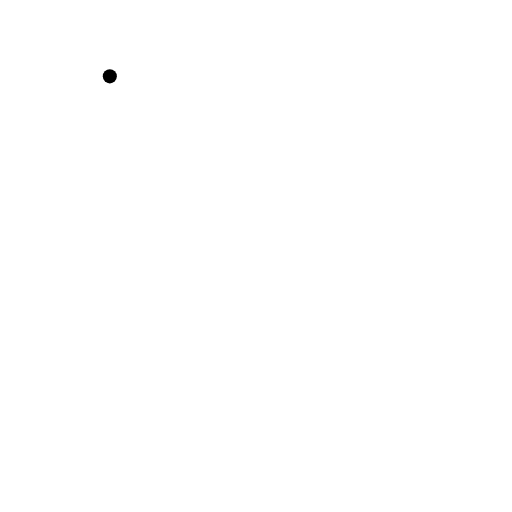
t = 0.00 s
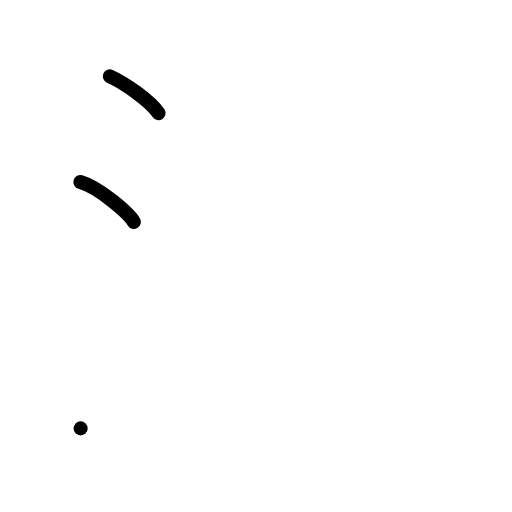
t = 2.00 s
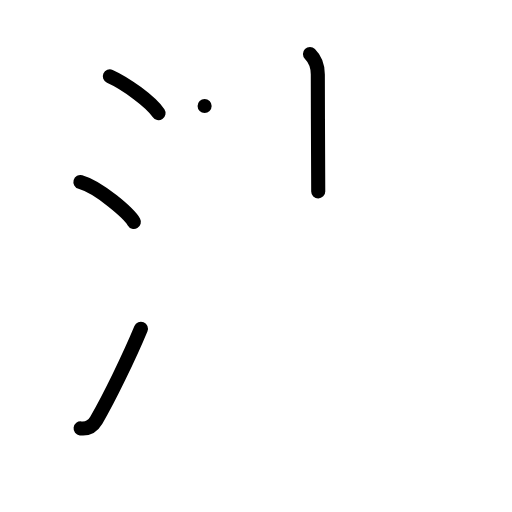
t = 4.00 s
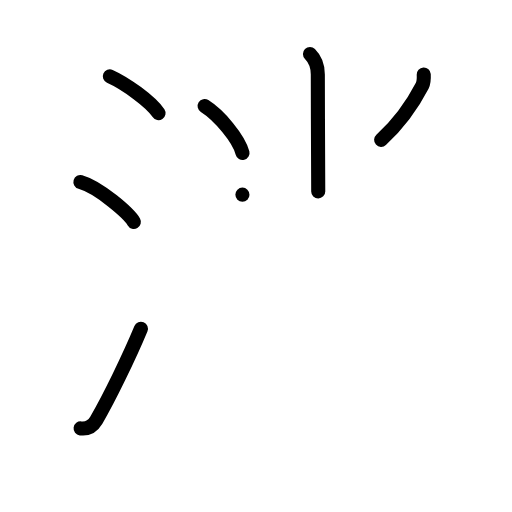
t = 6.00 s
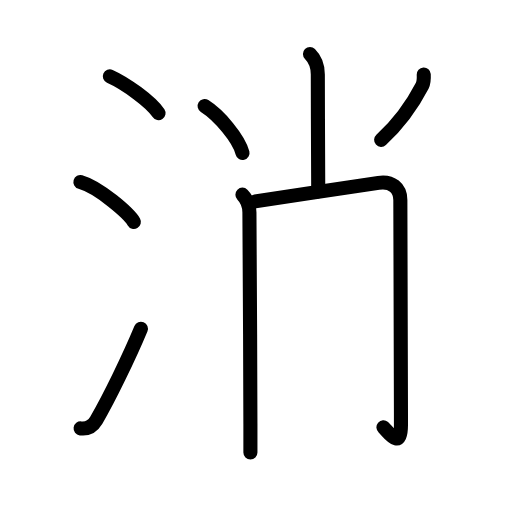
t = 7.88 s
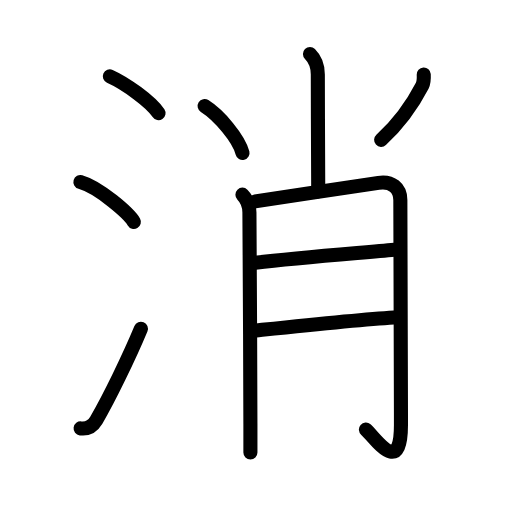
t = 10.00 s

The animated SVG that drew these frames (rendered in a browser with its animation timeline set to each time). Animation: 27 SMIL elements (animate=27); one cycle of 10.00 s.

<?xml version="1.0" encoding="UTF-8"?>
<!--
AniKanjiVG is licensed by CC-BY-SA Paul C. Sommerhoff (https://bitbucket.org/sommerhoff/anikanjivg).
AniKanjiVG uses KanjiVG which is licensed by CC-BY-SA Ulrich Apel (http://kanjivg.tagaini.net).
See also http://creativecommons.org/licenses/by-sa/3.0/
-->
<svg xmlns:kvg='http://kanjivg.tagaini.net' xmlns='http://www.w3.org/2000/svg' width='109' height='109' viewBox='0 0 109 109' style='fill:none;stroke:#000000;stroke-width:3;stroke-linecap:round;stroke-linejoin:round;' id="kvg:kanji_06d88"><g id="kvg:06d88" kvg:element="消"><g id="kvg:06d88-g1" kvg:element="氵" kvg:variant="true" kvg:original="水" kvg:position="left" kvg:radical="general"><path id="kvg:06d88-s1" kvg:type="㇔" d="M23.38,16.25c3.31,1.47,8.74,5.38,10.37,7.84"><animate attributeName="d" begin="0.0s" dur="1.0s" from="M23.38,16.25C23.38,16.25,23.38,16.25,23.38,16.25" to="M23.38,16.25c3.31,1.47,8.74,5.38,10.37,7.84" />
</path>
<path id="kvg:06d88-s2" kvg:type="㇔" d="M17.12,38.75c4.02,1.15,10.37,6.72,11.38,8.5"><animate attributeName="d" begin="1.0s" dur="1.0s" from="M17.12,38.75C17.12,38.75,17.12,38.75,17.12,38.75" to="M17.12,38.75c4.02,1.15,10.37,6.72,11.38,8.5" />
<animate attributeName="d" begin="0s" dur="1.0s" from="M-100,-100" to="M-100,-100" />
</path>
<path id="kvg:06d88-s3" kvg:type="㇀" d="M17.16,91.2c1.46,0.18,2.63-0.53,3.34-1.74C23.25,84.75,27.5,76,30,70"><animate attributeName="d" begin="2.0s" dur="0.5s" from="M17.16,91.2C17.16,91.2,17.16,91.2,17.16,91.2" to="M17.16,91.2c1.46,0.18,2.63-0.53,3.34-1.74" />
<animate attributeName="d" begin="2.5s" dur="0.5s" from="M17.16,91.2c1.46,0.18,2.63-0.53,3.34-1.74c0,0,0,0,0,0,0" to="M17.16,91.2c1.46,0.18,2.63-0.53,3.34-1.74C23.25,84.75,27.5,76,30,70" />
<animate attributeName="d" begin="0s" dur="2.0s" from="M-100,-100" to="M-100,-100" />
</path>
</g>
<g id="kvg:06d88-g2" kvg:element="肖" kvg:position="right" kvg:phon="肖"><g id="kvg:06d88-g3" kvg:element="⺌" kvg:variant="true" kvg:original="小"><path id="kvg:06d88-s4" kvg:type="㇑a" d="M65.99,11.5c1.13,1.13,1.67,2.62,1.67,4.34c0,8.16,0.09,21.01,0.09,24.91"><animate attributeName="d" begin="3.0s" dur="0.5s" from="M65.99,11.5C65.99,11.5,65.99,11.5,65.99,11.5" to="M65.99,11.5c1.13,1.13,1.67,2.62,1.67,4.34" />
<animate attributeName="d" begin="3.5s" dur="0.5s" from="M65.99,11.5c1.13,1.13,1.67,2.62,1.67,4.34c0,0,0,0,0,0,0" to="M65.99,11.5c1.13,1.13,1.67,2.62,1.67,4.34c0,8.16,0.09,21.01,0.09,24.91" />
<animate attributeName="d" begin="0s" dur="3.0s" from="M-100,-100" to="M-100,-100" />
</path>
<path id="kvg:06d88-s5" kvg:type="㇔" d="M43.56,22.58c3.11,1.96,7.29,6.94,8.07,9.99"><animate attributeName="d" begin="4.0s" dur="1.0s" from="M43.56,22.58C43.56,22.58,43.56,22.58,43.56,22.58" to="M43.56,22.58c3.11,1.96,7.29,6.94,8.07,9.99" />
<animate attributeName="d" begin="0s" dur="4.0s" from="M-100,-100" to="M-100,-100" />
</path>
<path id="kvg:06d88-s6" kvg:type="㇒" d="M90.21,15.85c0.04,0.78-0.04,1.84-0.31,2.37c-2.15,4.16-4.65,7.78-8.76,11.55"><animate attributeName="d" begin="5.0s" dur="0.5s" from="M90.21,15.85C90.21,15.85,90.21,15.85,90.21,15.85" to="M90.21,15.85c0.04,0.78-0.04,1.84-0.31,2.37" />
<animate attributeName="d" begin="5.5s" dur="0.5s" from="M90.21,15.85c0.04,0.78-0.04,1.84-0.31,2.37c0,0,0,0,0,0,0" to="M90.21,15.85c0.04,0.78-0.04,1.84-0.31,2.37c-2.15,4.16-4.65,7.78-8.76,11.55" />
<animate attributeName="d" begin="0s" dur="5.0s" from="M-100,-100" to="M-100,-100" />
</path>
</g>
<g id="kvg:06d88-g4" kvg:element="月" kvg:variant="true"><path id="kvg:06d88-s7" kvg:type="㇑/㇒" d="M51.61,41.44c1.1,1.1,1.49,2.43,1.49,3.78c0,0.78,0.2,31.1,0.21,45.02c0,2.98,0,5.16,0,6.08"><animate attributeName="d" begin="6.0s" dur="0.3333333333333333s" from="M51.61,41.44C51.61,41.44,51.61,41.44,51.61,41.44" to="M51.61,41.44c1.1,1.1,1.49,2.43,1.49,3.78" />
<animate attributeName="d" begin="6.333333333333333s" dur="0.3333333333333333s" from="M51.61,41.44c1.1,1.1,1.49,2.43,1.49,3.78c0,0,0,0,0,0,0" to="M51.61,41.44c1.1,1.1,1.49,2.43,1.49,3.78c0,0.78,0.2,31.1,0.21,45.02" />
<animate attributeName="d" begin="6.666666666666667s" dur="0.3333333333333333s" from="M51.61,41.44c1.1,1.1,1.49,2.43,1.49,3.78c0,0.78,0.2,31.1,0.21,45.02c0,0,0,0,0,0,0" to="M51.61,41.44c1.1,1.1,1.49,2.43,1.49,3.78c0,0.78,0.2,31.1,0.21,45.02c0,2.98,0,5.16,0,6.08" />
<animate attributeName="d" begin="0s" dur="6.0s" from="M-100,-100" to="M-100,-100" />
</path>
<path id="kvg:06d88-s8" kvg:type="㇆a" d="M54.34,42.87c4.78-0.75,24.39-3.65,26.24-3.94c2.8-0.43,4.65,1.07,4.65,3.65c0,9.99,0.13,29.15,0.13,47.92c0,11.25-5.59,2.58-7.46,0.96"><animate attributeName="d" begin="7.0s" dur="0.25s" from="M54.34,42.87C54.34,42.87,54.34,42.87,54.34,42.87" to="M54.34,42.87c4.78-0.75,24.39-3.65,26.24-3.94" />
<animate attributeName="d" begin="7.25s" dur="0.25s" from="M54.34,42.87c4.78-0.75,24.39-3.65,26.24-3.94c0,0,0,0,0,0,0" to="M54.34,42.87c4.78-0.75,24.39-3.65,26.24-3.94c2.8-0.43,4.65,1.07,4.65,3.65" />
<animate attributeName="d" begin="7.5s" dur="0.25s" from="M54.34,42.87c4.78-0.75,24.39-3.65,26.24-3.94c2.8-0.43,4.65,1.07,4.65,3.65c0,0,0,0,0,0,0" to="M54.34,42.87c4.78-0.75,24.39-3.65,26.24-3.94c2.8-0.43,4.65,1.07,4.65,3.65c0,9.99,0.13,29.15,0.13,47.92" />
<animate attributeName="d" begin="7.75s" dur="0.25s" from="M54.34,42.87c4.78-0.75,24.39-3.65,26.24-3.94c2.8-0.43,4.65,1.07,4.65,3.65c0,9.99,0.13,29.15,0.13,47.92c0,0,0,0,0,0,0" to="M54.34,42.87c4.78-0.75,24.39-3.65,26.24-3.94c2.8-0.43,4.65,1.07,4.65,3.65c0,9.99,0.13,29.15,0.13,47.92c0,11.25-5.59,2.58-7.46,0.96" />
<animate attributeName="d" begin="0s" dur="7.0s" from="M-100,-100" to="M-100,-100" />
</path>
<path id="kvg:06d88-s9" kvg:type="㇐a" d="M54.34,55.94c9.66-1.19,22.13-2.08,29.6-2.78"><animate attributeName="d" begin="8.0s" dur="1.0s" from="M54.34,55.94C54.34,55.94,54.34,55.94,54.34,55.94" to="M54.34,55.94c9.66-1.19,22.13-2.08,29.6-2.78" />
<animate attributeName="d" begin="0s" dur="8.0s" from="M-100,-100" to="M-100,-100" />
</path>
<path id="kvg:06d88-s10" kvg:type="㇐a" d="M54.47,70.36c6.63-0.7,21.72-2.32,29.39-2.78"><animate attributeName="d" begin="9.0s" dur="1.0s" from="M54.47,70.36C54.47,70.36,54.47,70.36,54.47,70.36" to="M54.47,70.36c6.63-0.7,21.72-2.32,29.39-2.78" />
<animate attributeName="d" begin="0s" dur="9.0s" from="M-100,-100" to="M-100,-100" />
</path>
</g>
</g>
</g>
</svg>
